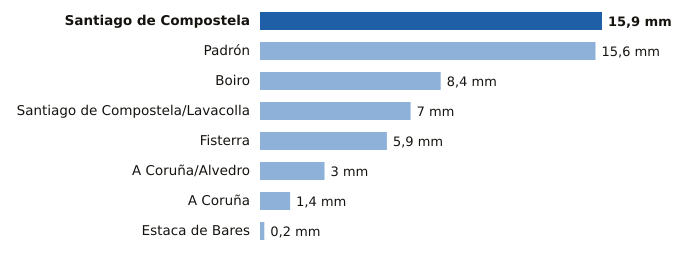

Data behind this chart, as committed beside it:
estacion, provincia, mm
Santiago de Compostela, A Coruña, 15.9
Padrón, A Coruña, 15.6
Boiro, A Coruña, 8.4
Santiago de Compostela/Lavacolla, A Coruña, 7.0
Fisterra, A Coruña, 5.9
A Coruña/Alvedro, A Coruña, 3.0
A Coruña, A Coruña, 1.4
Estaca de Bares, A Coruña, 0.2
